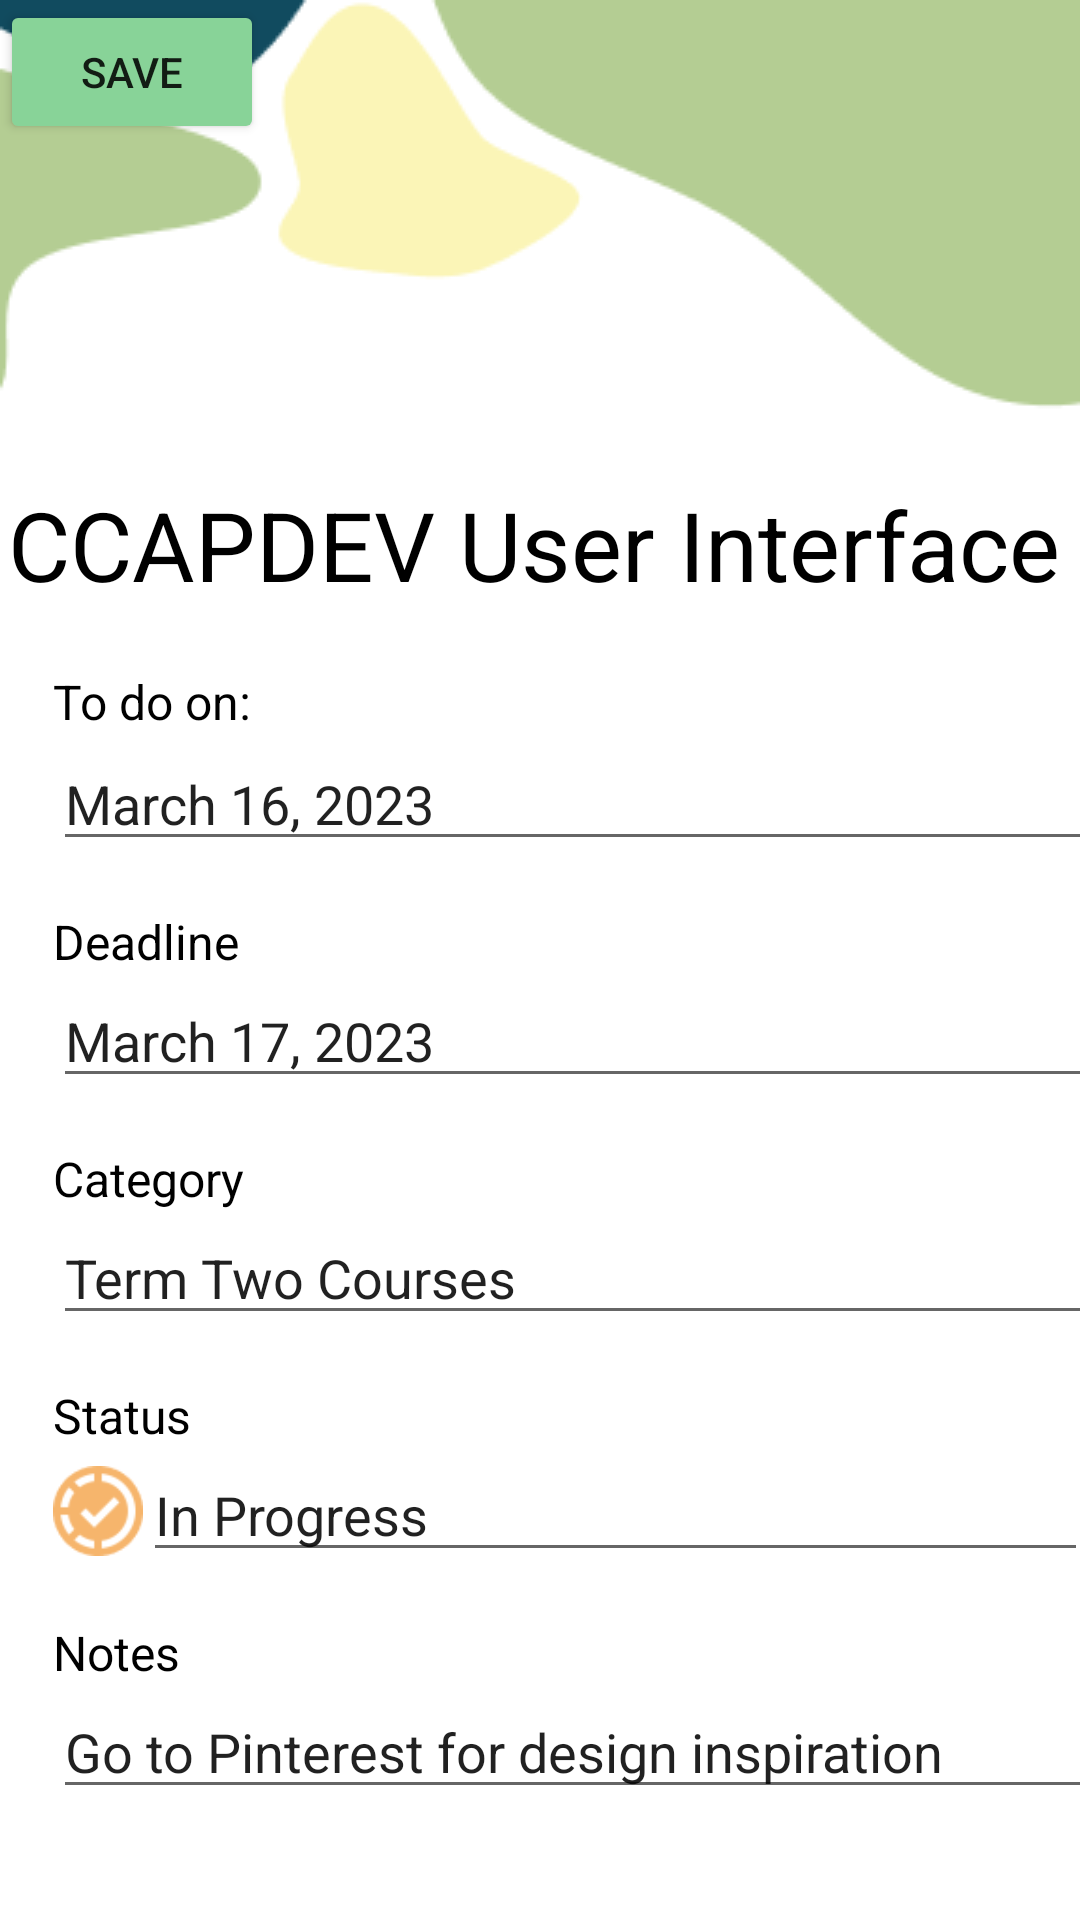

This screen was rendered from an Android layout file. Write that file and the resources it references.
<!-- AndroidManifest.xml: application theme Theme.StudyBudMobile -->
<!-- res/layout/tododetails_screen.xml -->
<?xml version="1.0" encoding="utf-8"?>
<androidx.constraintlayout.widget.ConstraintLayout xmlns:android="http://schemas.android.com/apk/res/android"
    xmlns:app="http://schemas.android.com/apk/res-auto"
    xmlns:tools="http://schemas.android.com/tools"
    android:layout_width="match_parent"
    android:layout_height="match_parent"
    tools:context=".ReminderDetailsActivity">

    <ImageView
        android:id="@+id/imageView4"
        android:layout_width="0dp"
        android:layout_height="wrap_content"
        android:scaleType="fitXY"
        app:layout_constraintEnd_toEndOf="parent"
        app:layout_constraintStart_toStartOf="parent"
        app:layout_constraintTop_toTopOf="parent"
        app:srcCompat="@drawable/vector_5" />

    <TextView
        android:id="@+id/textView"
        android:layout_width="wrap_content"
        android:layout_height="wrap_content"
        android:layout_marginTop="160dp"
        android:text="CCAPDEV User Interface"
        android:textColor="#000000"
        android:textSize="32sp"
        app:layout_constraintEnd_toEndOf="parent"
        app:layout_constraintHorizontal_bias="0.27"
        app:layout_constraintStart_toStartOf="parent"
        app:layout_constraintTop_toTopOf="@+id/imageView4" />

    <TextView
        android:id="@+id/dateText"
        android:layout_width="wrap_content"
        android:layout_height="wrap_content"
        android:layout_marginTop="20dp"
        android:text="To do on:"
        android:textColor="#000000"
        android:textSize="16dp"
        app:layout_constraintEnd_toEndOf="parent"
        app:layout_constraintHorizontal_bias="0.06"
        app:layout_constraintStart_toStartOf="parent"
        app:layout_constraintTop_toBottomOf="@+id/textView" />

    <TextView
        android:id="@+id/timeText"
        android:layout_width="wrap_content"
        android:layout_height="wrap_content"
        android:layout_marginTop="16dp"
        android:text="Deadline"
        android:textColor="#000000"
        android:textSize="16dp"
        app:layout_constraintEnd_toEndOf="@+id/editTextTextPersonName"
        app:layout_constraintHorizontal_bias="0.0"
        app:layout_constraintStart_toStartOf="@+id/editTextTextPersonName"
        app:layout_constraintTop_toBottomOf="@+id/editTextTextPersonName" />

    <TextView
        android:id="@+id/remindText"
        android:layout_width="wrap_content"
        android:layout_height="wrap_content"
        android:layout_marginTop="16dp"
        android:text="Category"
        android:textColor="#000000"
        android:textSize="16dp"
        app:layout_constraintEnd_toEndOf="@+id/inputTime"
        app:layout_constraintHorizontal_bias="0.0"
        app:layout_constraintStart_toStartOf="@+id/inputTime"
        app:layout_constraintTop_toBottomOf="@+id/inputTime" />

    <TextView
        android:id="@+id/statusText"
        android:layout_width="wrap_content"
        android:layout_height="wrap_content"
        android:layout_marginTop="16dp"
        android:text="Status"
        android:textColor="#000000"
        android:textSize="16sp"
        app:layout_constraintEnd_toEndOf="@+id/inputRemind"
        app:layout_constraintHorizontal_bias="0.0"
        app:layout_constraintStart_toStartOf="@+id/inputRemind"
        app:layout_constraintTop_toBottomOf="@+id/inputRemind" />

    <EditText
        android:id="@+id/editTextTextPersonName"
        android:layout_width="wrap_content"
        android:layout_height="wrap_content"
        android:layout_marginTop="1dp"
        android:ems="17"
        android:inputType="date"
        android:text="March 16, 2023"
        app:layout_constraintEnd_toEndOf="@+id/dateText"
        app:layout_constraintHorizontal_bias="0.0"
        app:layout_constraintStart_toStartOf="@+id/dateText"
        app:layout_constraintTop_toBottomOf="@+id/dateText" />

    <EditText
        android:id="@+id/inputTime"
        android:layout_width="wrap_content"
        android:layout_height="wrap_content"
        android:ems="17"
        android:inputType="time"
        android:text="March 17, 2023"
        app:layout_constraintEnd_toEndOf="@+id/timeText"
        app:layout_constraintHorizontal_bias="0.0"
        app:layout_constraintStart_toStartOf="@+id/timeText"
        app:layout_constraintTop_toBottomOf="@+id/timeText" />

    <EditText
        android:id="@+id/inputRemind"
        android:layout_width="wrap_content"
        android:layout_height="wrap_content"
        android:ems="17"
        android:inputType="textPersonName|text"
        android:text="Term Two Courses"
        app:layout_constraintEnd_toEndOf="@+id/remindText"
        app:layout_constraintHorizontal_bias="0.0"
        app:layout_constraintStart_toStartOf="@+id/remindText"
        app:layout_constraintTop_toBottomOf="@+id/remindText" />

    <LinearLayout
        android:id="@+id/linearLayout7"
        android:layout_width="wrap_content"
        android:layout_height="wrap_content"
        android:orientation="horizontal"
        app:layout_constraintEnd_toEndOf="@+id/statusText"
        app:layout_constraintHorizontal_bias="0.0"
        app:layout_constraintStart_toStartOf="@+id/statusText"
        app:layout_constraintTop_toBottomOf="@+id/statusText">

        <ImageView
            android:id="@+id/imageView8"
            android:layout_width="30dp"
            android:layout_height="30dp"
            android:layout_marginTop="6dp"
            android:layout_weight="1"
            app:srcCompat="@drawable/inprogress" />

        <EditText
            android:id="@+id/inputStatus"
            android:layout_width="wrap_content"
            android:layout_height="wrap_content"
            android:ems="15"
            android:inputType="text"
            android:text="In Progress" />
    </LinearLayout>

    <TextView
        android:id="@+id/notes"
        android:layout_width="wrap_content"
        android:layout_height="wrap_content"
        android:layout_marginTop="16dp"
        android:text="Notes"
        android:textColor="#000000"
        android:textSize="16sp"
        app:layout_constraintEnd_toEndOf="@+id/inputStatus"
        app:layout_constraintHorizontal_bias="0.0"
        app:layout_constraintStart_toStartOf="@+id/linearLayout7"
        app:layout_constraintTop_toBottomOf="@+id/linearLayout7" />

    <EditText
        android:id="@+id/editTextTextPersonName2"
        android:layout_width="wrap_content"
        android:layout_height="wrap_content"
        android:ems="17"
        android:inputType="text"
        android:text="Go to Pinterest for design inspiration"
        app:layout_constraintEnd_toEndOf="@+id/notes"
        app:layout_constraintHorizontal_bias="0.0"
        app:layout_constraintStart_toStartOf="@+id/notes"
        app:layout_constraintTop_toBottomOf="@+id/notes" />

    <Button
        android:id="@+id/savebutton"
        android:layout_width="wrap_content"
        android:layout_height="wrap_content"
        android:backgroundTint="#88D398"
        android:text="Save"
        app:cornerRadius="50px"
        tools:layout_editor_absoluteX="152dp"
        tools:layout_editor_absoluteY="657dp" />


</androidx.constraintlayout.widget.ConstraintLayout>
<!-- resources referenced by this layout -->
<resources>
  <!-- drawable inprogress: png bitmap (drawable, 2116 bytes) -->
  <!-- drawable vector_5: png bitmap (drawable, 4762 bytes) -->
  <style name="Theme.StudyBudMobile" parent="Theme.MaterialComponents.Light.NoActionBar">
          
          <item name="colorPrimary">@color/purple_500</item>
          <item name="colorPrimaryVariant">@color/purple_700</item>
          <item name="colorOnPrimary">@color/white</item>
          
          <item name="colorSecondary">@color/teal_200</item>
          <item name="colorSecondaryVariant">@color/teal_700</item>
          <item name="colorOnSecondary">@color/black</item>
          
          <item name="android:statusBarColor">?attr/colorPrimaryVariant</item>
          
      </style>
  <!-- not gathered from this repository: default colours our renderer supplied (Android Studio template values) -->
  <color name="purple_500">#FF6200EE</color>
  <color name="purple_700">#FF3700B3</color>
  <color name="teal_200">#FF03DAC5</color>
  <color name="teal_700">#FF018786</color>
  <color name="black">#FF000000</color>
  <color name="white">#FFFFFFFF</color>
</resources>
